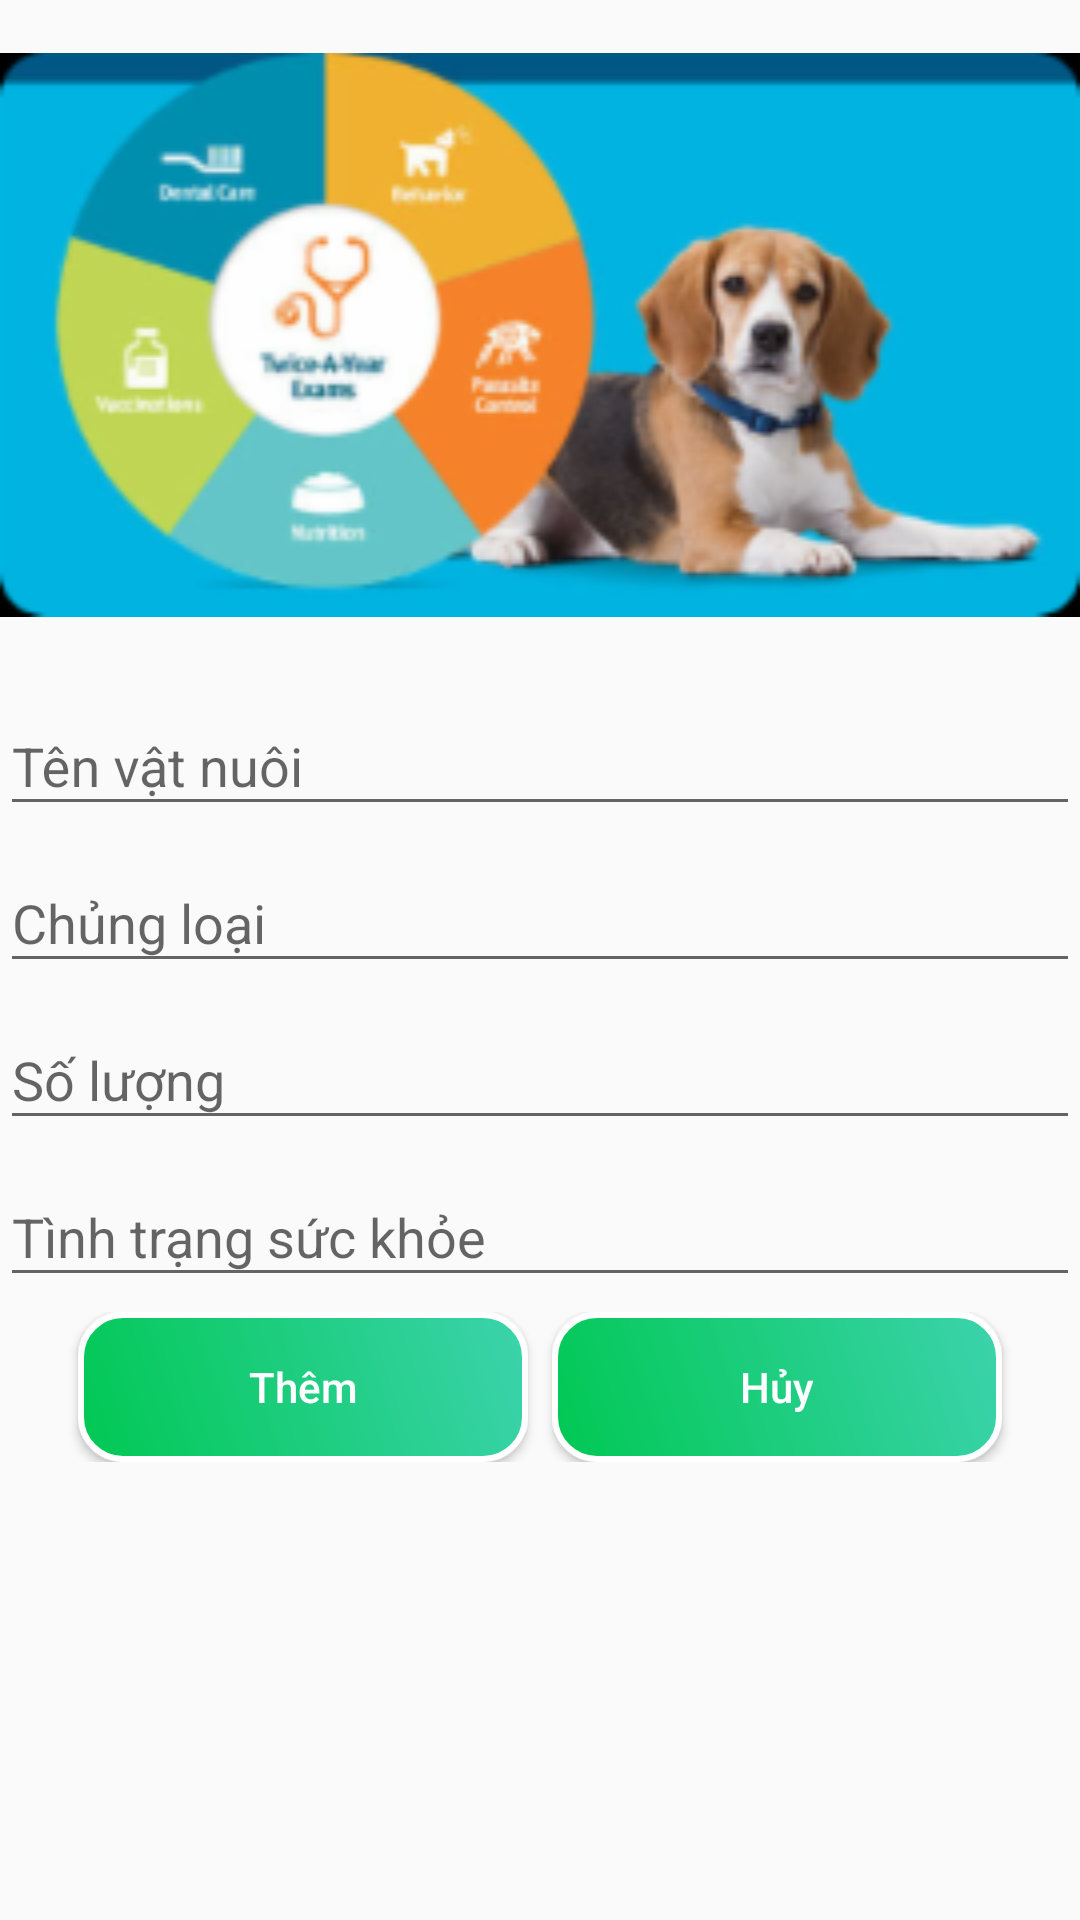

The Android layout XML behind this screen, and the referenced resources:
<!-- AndroidManifest.xml: application theme AppTheme -->
<!-- res/layout/activity_health.xml -->
<?xml version="1.0" encoding="utf-8"?>
<LinearLayout xmlns:android="http://schemas.android.com/apk/res/android"
    xmlns:app="http://schemas.android.com/apk/res-auto"
    xmlns:tools="http://schemas.android.com/tools"
    android:layout_width="match_parent"
    android:layout_height="match_parent"
    android:orientation="vertical"
    tools:context=".ui.HealthActivity">


    <ImageView
        android:layout_width="match_parent"
        android:layout_height="223dp"
        android:src="@drawable/addpet" />

    <android.support.design.widget.TextInputLayout
        android:layout_width="match_parent"
        android:layout_height="wrap_content"
        app:counterMaxLength="50">

        <EditText
            android:id="@+id/edNamePet"
            android:layout_width="match_parent"
            android:layout_height="wrap_content"
            android:hint="@string/NamePet" />
    </android.support.design.widget.TextInputLayout>

    <android.support.design.widget.TextInputLayout
        android:layout_width="match_parent"
        android:layout_height="wrap_content"
        app:counterMaxLength="20">

        <EditText
            android:id="@+id/edChungLoai"
            android:layout_width="match_parent"
            android:layout_height="wrap_content"
            android:hint="@string/chungloai" />
    </android.support.design.widget.TextInputLayout>

    <android.support.design.widget.TextInputLayout
        android:layout_width="match_parent"
        android:layout_height="wrap_content"
        app:counterMaxLength="10">

        <EditText
            android:id="@+id/edSoLuong"
            android:layout_width="match_parent"
            android:layout_height="wrap_content"
            android:hint="@string/soluong"
            android:inputType="number" />
    </android.support.design.widget.TextInputLayout>

    <android.support.design.widget.TextInputLayout
        android:layout_width="match_parent"
        android:layout_height="wrap_content"
        app:counterMaxLength="50">

        <EditText
            android:id="@+id/edTinhTrang"
            android:layout_width="match_parent"
            android:layout_height="wrap_content"
            android:hint="@string/tinhtrang" />
    </android.support.design.widget.TextInputLayout>

    <LinearLayout
        android:layout_width="match_parent"
        android:layout_height="wrap_content"
        android:layout_marginTop="5dp"
        android:gravity="center_horizontal"
        android:orientation="horizontal">

        <Button
            android:id="@+id/btnAdd"
            android:layout_width="wrap_content"
            android:layout_height="wrap_content"
            android:background="@drawable/backgroud_procces"
            android:text="@string/them"
            android:textAllCaps="false"
            android:textColor="@color/cardview_light_background" />

        <Button
            android:layout_width="wrap_content"
            android:layout_height="wrap_content"
            android:layout_marginLeft="8dp"
            android:background="@drawable/backgroud_procces"
            android:text="@string/huy"
            android:textAllCaps="false"
            android:textColor="@color/cardview_light_background" />
    </LinearLayout>

</LinearLayout>
<!-- resources referenced by this layout -->
<resources>
  <!-- drawable addpet: png bitmap (drawable, 62255 bytes) -->
  <!-- drawable backgroud_procces (drawable) -->
  <?xml version="1.0" encoding="utf-8"?>
  <shape xmlns:android="http://schemas.android.com/apk/res/android" android:shape="rectangle" >
      <corners
          android:radius="14dp"
          />
      <gradient
          android:angle="45"
          android:centerX="35%"
          android:startColor="@color/colorPrimary"
          android:endColor="#3CD3AD"
          android:type="linear"
          />
      <padding
          android:left="0dp"
          android:top="0dp"
          android:right="0dp"
          android:bottom="0dp"
          />
      <size
          android:width="150dp"
          android:height="50dp"
          />
      <stroke
          android:width="2dp"
          android:color="#ffffff"
          />
  </shape>
  <string name="NamePet">Tên vật nuôi</string>
  <string name="chungloai">Chủng loại</string>
  <string name="huy">Hủy</string>
  <string name="soluong">Số lượng</string>
  <string name="them">Thêm</string>
  <string name="tinhtrang">Tình trạng sức khỏe</string>
  <style name="AppTheme" parent="Theme.AppCompat.Light.DarkActionBar">
          
          <item name="colorPrimary">@color/colorPrimary</item>
          <item name="colorPrimaryDark">@color/colorPrimaryDark</item>
          <item name="colorAccent">@color/colorAccent</item>
      </style>
  <color name="colorPrimary">#00c853</color>
  <color name="colorPrimaryDark">#009624</color>
  <color name="colorAccent">#00c853</color>
</resources>
